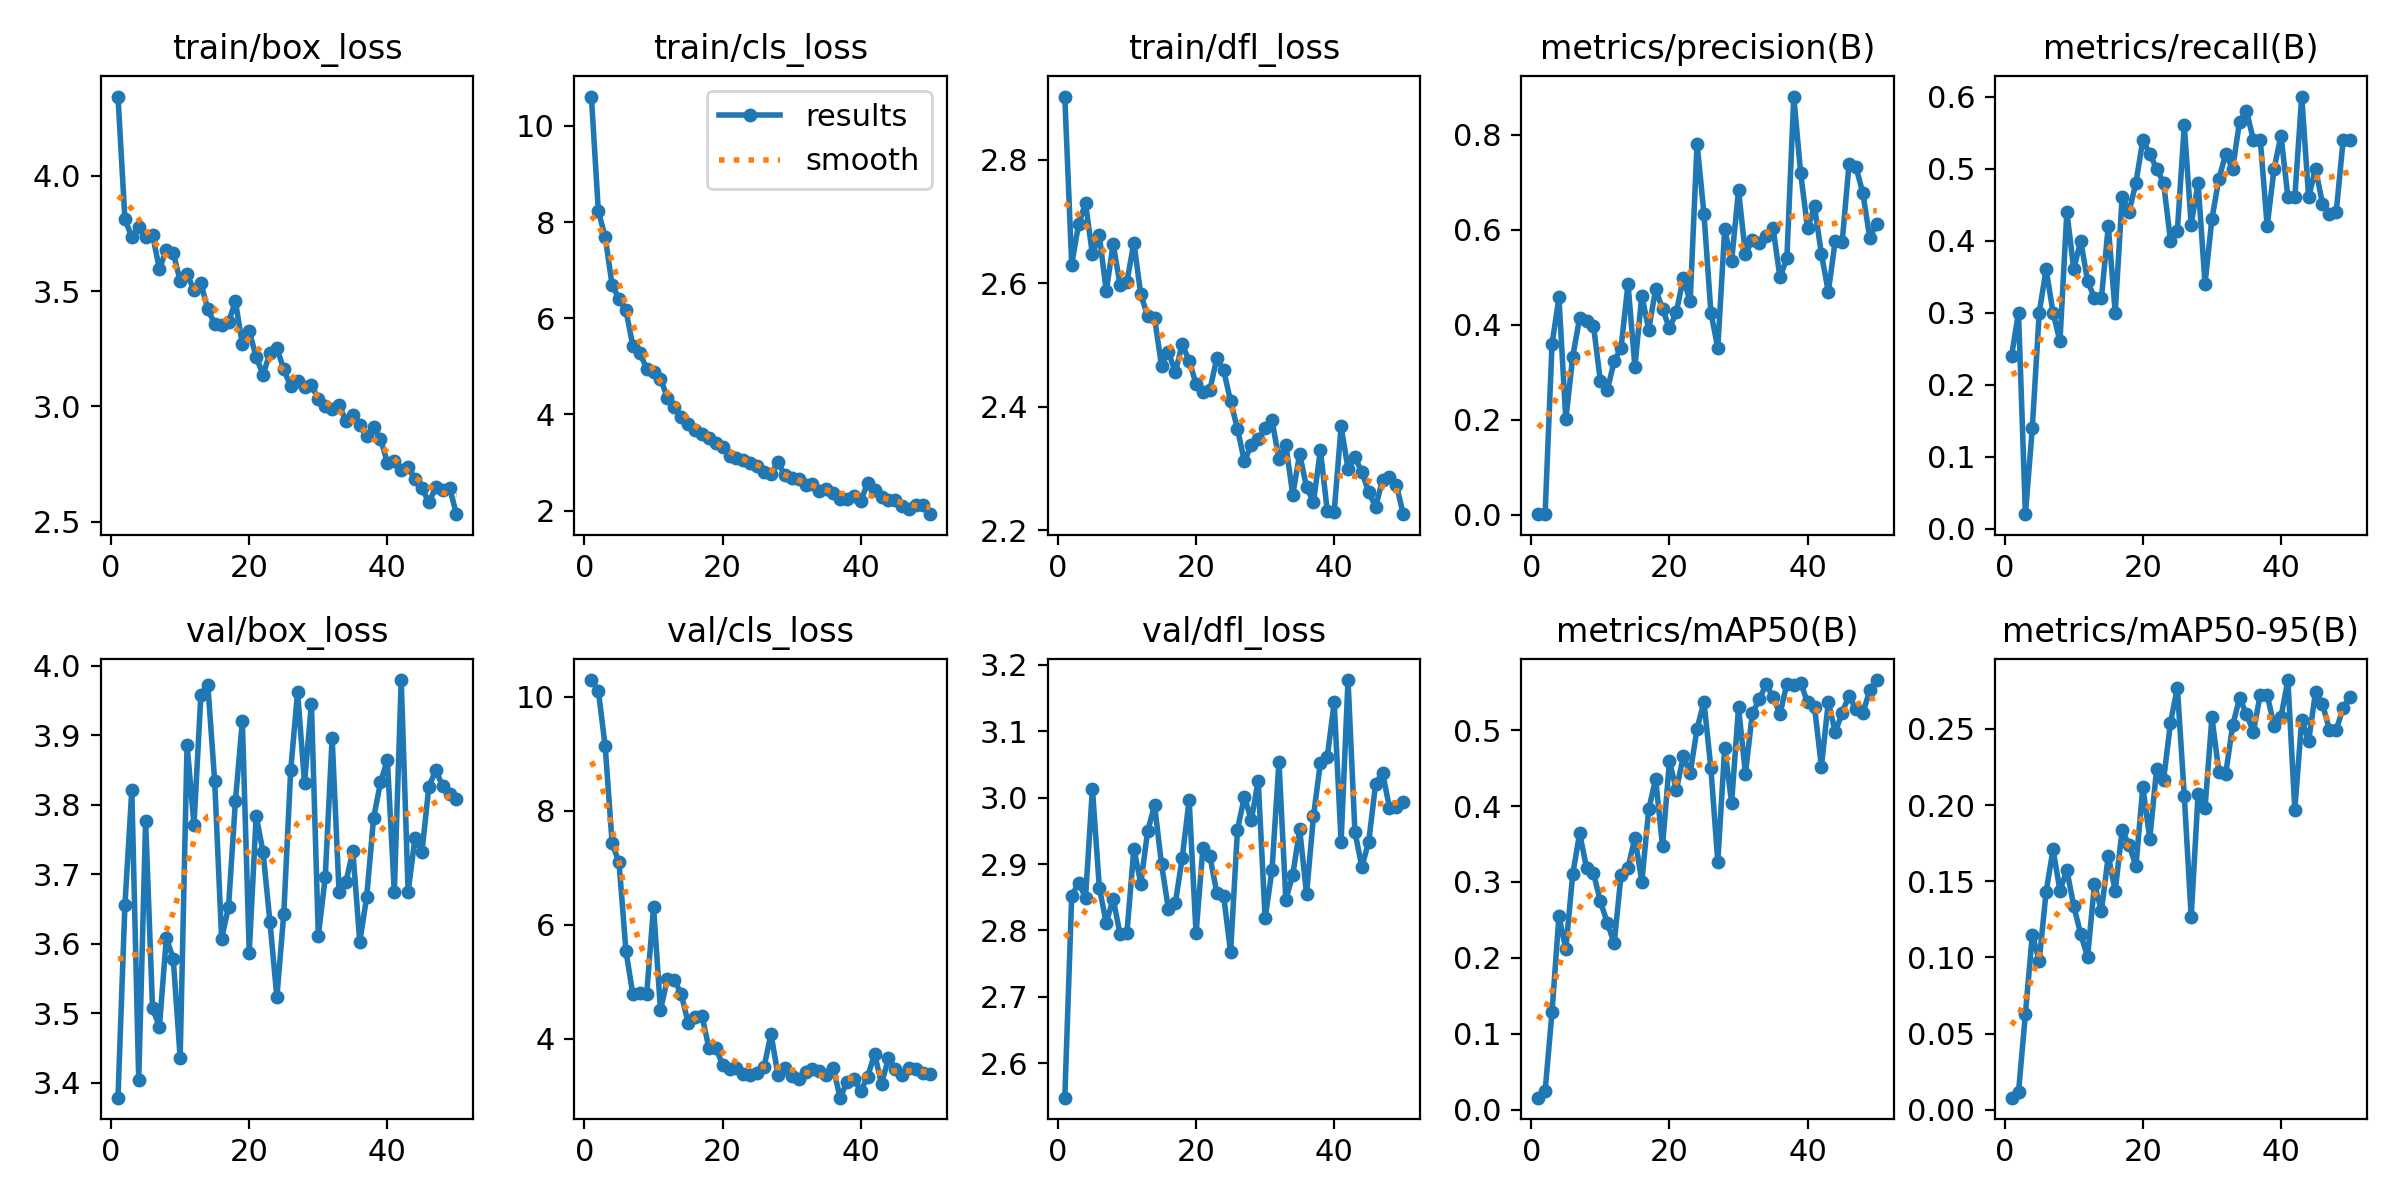

Source data for this figure (header and first rows):
epoch, time, train/box_loss, train/cls_loss, train/dfl_loss, metrics/precision(B), metrics/recall(B), metrics/mAP50(B), metrics/mAP50-95(B), val/box_loss, val/cls_loss, val/dfl_loss, lr/pg0, lr/pg1, lr/pg2
1, 80.04, 4.344, 10.61, 2.902, 0.00143, 0.24, 0.01588, 0.00797, 3.378, 10.29, 2.548, 0.0006, 0.0006, 0.0006
2, 89.49, 3.812, 8.238, 2.63, 0.00179, 0.3, 0.02412, 0.01144, 3.655, 10.11, 2.851, 0.001196, 0.001196, 0.001196
3, 98.53, 3.734, 7.684, 2.696, 0.3585, 0.02, 0.1286, 0.06302, 3.821, 9.128, 2.872, 0.001767, 0.001767, 0.001767
4, 107.6, 3.778, 6.698, 2.729, 0.4573, 0.14, 0.2547, 0.1149, 3.404, 7.43, 2.849, 0.001881, 0.001881, 0.001881
5, 116.7, 3.733, 6.399, 2.647, 0.2006, 0.3, 0.2119, 0.09799, 3.776, 7.093, 3.013, 0.001842, 0.001842, 0.001842
6, 125.3, 3.744, 6.165, 2.677, 0.3324, 0.36, 0.3102, 0.1432, 3.507, 5.542, 2.864, 0.001802, 0.001802, 0.001802
7, 133.9, 3.595, 5.43, 2.587, 0.4149, 0.3, 0.3641, 0.1709, 3.481, 4.781, 2.812, 0.001762, 0.001762, 0.001762
8, 142.5, 3.68, 5.289, 2.663, 0.4068, 0.26, 0.3187, 0.1439, 3.608, 4.805, 2.848, 0.001723, 0.001723, 0.001723
9, 151.2, 3.665, 4.95, 2.598, 0.3982, 0.44, 0.3121, 0.1573, 3.578, 4.781, 2.794, 0.001683, 0.001683, 0.001683
10, 160.2, 3.545, 4.887, 2.602, 0.2814, 0.36, 0.2744, 0.1337, 3.436, 6.313, 2.797, 0.001644, 0.001644, 0.001644
11, 168.9, 3.574, 4.745, 2.666, 0.2617, 0.4, 0.2464, 0.1155, 3.887, 4.502, 2.923, 0.001604, 0.001604, 0.001604
12, 177.7, 3.503, 4.35, 2.582, 0.3232, 0.3439, 0.2191, 0.1003, 3.771, 5.046, 2.87, 0.001564, 0.001564, 0.001564
13, 186.4, 3.535, 4.149, 2.546, 0.3515, 0.32, 0.3095, 0.1481, 3.958, 5.04, 2.95, 0.001525, 0.001525, 0.001525
14, 195.8, 3.421, 3.943, 2.543, 0.4861, 0.32, 0.3187, 0.1305, 3.973, 4.785, 2.988, 0.001485, 0.001485, 0.001485
15, 204.4, 3.357, 3.801, 2.466, 0.3118, 0.42, 0.3582, 0.1666, 3.833, 4.283, 2.9, 0.001446, 0.001446, 0.001446
16, 212.7, 3.354, 3.678, 2.488, 0.4611, 0.3, 0.3001, 0.1436, 3.607, 4.388, 2.832, 0.001406, 0.001406, 0.001406
17, 221, 3.365, 3.597, 2.456, 0.3897, 0.46, 0.3955, 0.1835, 3.653, 4.407, 2.841, 0.001366, 0.001366, 0.001366
18, 229.3, 3.455, 3.51, 2.501, 0.4751, 0.44, 0.4357, 0.1739, 3.805, 3.844, 2.909, 0.001327, 0.001327, 0.001327
19, 237.8, 3.269, 3.408, 2.474, 0.433, 0.48, 0.3473, 0.1601, 3.921, 3.847, 2.997, 0.001287, 0.001287, 0.001287
20, 246.4, 3.327, 3.326, 2.437, 0.3922, 0.54, 0.4589, 0.2119, 3.587, 3.543, 2.796, 0.001248, 0.001248, 0.001248
21, 255.1, 3.214, 3.145, 2.424, 0.4263, 0.52, 0.4212, 0.1779, 3.784, 3.475, 2.925, 0.001208, 0.001208, 0.001208
22, 263.3, 3.137, 3.095, 2.427, 0.4979, 0.5, 0.4654, 0.2238, 3.732, 3.496, 2.912, 0.001168, 0.001168, 0.001168
23, 271.6, 3.232, 3.057, 2.478, 0.449, 0.48, 0.443, 0.2165, 3.631, 3.385, 2.857, 0.001129, 0.001129, 0.001129
24, 279.9, 3.252, 2.985, 2.459, 0.7811, 0.4, 0.5019, 0.2539, 3.523, 3.373, 2.852, 0.001089, 0.001089, 0.001089
25, 288.2, 3.16, 2.934, 2.409, 0.6329, 0.4138, 0.5373, 0.2771, 3.643, 3.394, 2.767, 0.00105, 0.00105, 0.00105
26, 296.5, 3.086, 2.804, 2.364, 0.4256, 0.56, 0.4495, 0.206, 3.849, 3.511, 2.952, 0.00101, 0.00101, 0.00101
27, 304.9, 3.108, 2.752, 2.311, 0.3511, 0.4221, 0.3267, 0.1266, 3.962, 4.084, 3.002, 0.0009704, 0.0009704, 0.0009704
28, 313.2, 3.084, 3.001, 2.338, 0.6008, 0.48, 0.4766, 0.2076, 3.831, 3.372, 2.966, 0.0009308, 0.0009308, 0.0009308
29, 321.7, 3.091, 2.737, 2.347, 0.5337, 0.34, 0.4042, 0.1979, 3.945, 3.494, 3.025, 0.0008912, 0.0008912, 0.0008912
30, 331, 3.033, 2.684, 2.365, 0.6825, 0.43, 0.53, 0.2576, 3.611, 3.343, 2.818, 0.0008516, 0.0008516, 0.0008516
31, 340.1, 3.001, 2.663, 2.378, 0.5482, 0.4855, 0.4424, 0.222, 3.695, 3.296, 2.891, 0.000812, 0.000812, 0.000812
32, 348.7, 2.989, 2.524, 2.315, 0.5779, 0.52, 0.5219, 0.2206, 3.896, 3.419, 3.054, 0.0007724, 0.0007724, 0.0007724
33, 357.4, 3.007, 2.551, 2.338, 0.5716, 0.5, 0.5403, 0.2523, 3.675, 3.478, 2.846, 0.0007328, 0.0007328, 0.0007328
34, 366.1, 2.936, 2.415, 2.257, 0.5856, 0.5652, 0.5604, 0.2702, 3.689, 3.431, 2.883, 0.0006932, 0.0006932, 0.0006932
35, 374.7, 2.961, 2.457, 2.323, 0.6029, 0.58, 0.5434, 0.2597, 3.734, 3.362, 2.952, 0.0006536, 0.0006536, 0.0006536
36, 383.2, 2.918, 2.363, 2.269, 0.4997, 0.54, 0.521, 0.248, 3.602, 3.496, 2.855, 0.000614, 0.000614, 0.000614
37, 392, 2.87, 2.248, 2.245, 0.5398, 0.54, 0.5611, 0.2725, 3.667, 2.967, 2.972, 0.0005744, 0.0005744, 0.0005744
38, 400.6, 2.909, 2.234, 2.329, 0.8799, 0.42, 0.56, 0.2724, 3.781, 3.242, 3.052, 0.0005348, 0.0005348, 0.0005348
39, 409.3, 2.858, 2.299, 2.231, 0.7181, 0.5, 0.5622, 0.252, 3.832, 3.291, 3.062, 0.0004952, 0.0004952, 0.0004952
40, 418, 2.756, 2.201, 2.23, 0.6025, 0.5458, 0.5363, 0.2578, 3.864, 3.087, 3.143, 0.0004556, 0.0004556, 0.0004556
41, 472.5, 2.764, 2.576, 2.368, 0.6489, 0.46, 0.5307, 0.2821, 3.674, 3.339, 2.933, 0.000416, 0.000416, 0.000416
42, 481.2, 2.725, 2.425, 2.299, 0.5487, 0.46, 0.4517, 0.1969, 3.979, 3.733, 3.177, 0.0003764, 0.0003764, 0.0003764
43, 490.1, 2.738, 2.286, 2.318, 0.4688, 0.6, 0.5373, 0.256, 3.675, 3.211, 2.949, 0.0003368, 0.0003368, 0.0003368
44, 498.7, 2.683, 2.223, 2.294, 0.5768, 0.46, 0.4969, 0.242, 3.752, 3.656, 2.896, 0.0002972, 0.0002972, 0.0002972
45, 507.3, 2.647, 2.228, 2.261, 0.5729, 0.5, 0.523, 0.2743, 3.732, 3.474, 2.934, 0.0002576, 0.0002576, 0.0002576
46, 515.8, 2.583, 2.107, 2.237, 0.7382, 0.4512, 0.5454, 0.2666, 3.826, 3.36, 3.021, 0.000218, 0.000218, 0.000218
47, 524.5, 2.648, 2.034, 2.282, 0.7318, 0.4366, 0.5274, 0.2494, 3.849, 3.483, 3.038, 0.0001784, 0.0001784, 0.0001784
48, 533.2, 2.638, 2.12, 2.287, 0.6769, 0.44, 0.5224, 0.2493, 3.827, 3.469, 2.985, 0.0001388, 0.0001388, 0.0001388
49, 541.8, 2.646, 2.118, 2.273, 0.5828, 0.54, 0.5522, 0.2639, 3.816, 3.395, 2.985, 9.92e-05, 9.92e-05, 9.92e-05
50, 550.5, 2.532, 1.926, 2.226, 0.6117, 0.54, 0.5659, 0.2706, 3.808, 3.375, 2.993, 5.96e-05, 5.96e-05, 5.96e-05
